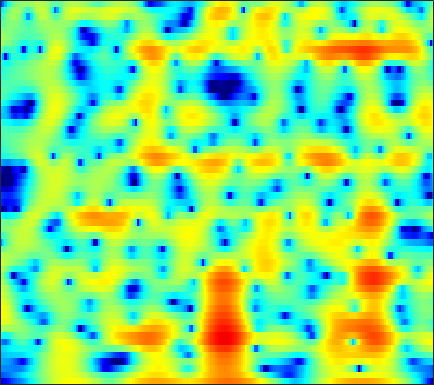

The table this chart was drawn from, first rows:
-19.779, -19.637, -18.678, -17.382, -16.434, -15.286, -14.248, -13.529, -12.602, -11.649, -10.664, -9.8471, -8.6604, -7.3771, -6.3795, -5.0469, -3.7496, -2.8156, -1.6239, -0.51791, 0.50219, 1.2062, 2.0662, 2.8357
-14.24, -14.03, -13.55, -12.91, -12.37, -11.59, -10.77, -10.13, -9.267, -8.393, -7.508, -6.832, -5.918, -4.989, -4.285, -3.343, -2.408, -1.714, -0.81, 0.05758, 0.8776, 1.458, 2.178, 2.825
-11.63, -11.62, -11.65, -11.76, -11.89, -12.08, -12.27, -12.36, -12.31, -11.95, -11.2, -10.38, -9.06, -7.585, -6.456, -4.974, -3.561, -2.56, -1.317, -0.1797, 0.8499, 1.548, 2.384, 3.11
-10.14, -10.19, -10.38, -10.73, -11.12, -11.89, -12.99, -14.09, -15.97, -17.99, -18.51, -16.92, -13.74, -10.73, -8.78, -6.522, -4.588, -3.309, -1.795, -0.4647, 0.7059, 1.488, 2.409, 3.201
-9.285, -8.977, -8.647, -8.396, -8.268, -8.172, -8.132, -8.104, -8.029, -7.869, -7.581, -7.261, -6.683, -5.965, -5.342, -4.429, -3.452, -2.693, -1.669, -0.66, 0.321, 1.025, 1.902, 2.7
-8.223, -7.891, -7.457, -6.999, -6.652, -6.217, -5.808, -5.533, -5.224, -5.004, -4.906, -4.91, -5.003, -5.173, -5.314, -5.43, -5.335, -4.998, -4.146, -2.925, -1.51, -0.4328, 0.922, 2.128
-11.12, -12.87, -13.45, -11.19, -9.138, -6.803, -5.046, -4.067, -3.164, -2.673, -2.571, -2.744, -3.326, -4.439, -5.73, -8.431, -13.19, -18.98, -14.47, -7.956, -3.991, -1.823, 0.4117, 2.111
-4.827, -5.541, -5.792, -5.125, -4.297, -3.094, -2, -1.344, -0.7417, -0.4305, -0.3655, -0.4646, -0.7562, -1.21, -1.59, -2.096, -2.449, -2.528, -2.301, -1.711, -0.8739, -0.1692, 0.7848, 1.673
2.001, 1.844, 1.671, 1.541, 1.482, 1.438, 1.377, 1.278, 1.072, 0.776, 0.3982, 0.05382, -0.4765, -1.06, -1.508, -2.106, -2.663, -3.01, -3.301, -3.337, -3.041, -2.624, -1.918, -1.13
4.963, 4.765, 4.421, 3.997, 3.63, 3.078, 2.423, 1.875, 1.101, 0.2816, -0.582, -1.279, -2.253, -3.31, -4.173, -5.49, -7.12, -8.665, -11.28, -14.13, -14.17, -11.74, -8.318, -5.625
6.21, 5.849, 5.245, 4.485, 3.808, 2.754, 1.533, 0.5201, -0.9488, -2.568, -4.236, -5.392, -6.641, -7.46, -7.868, -8.273, -8.755, -9.25, -10.08, -10.74, -10.27, -9.06, -6.942, -4.906
6.312, 5.795, 4.964, 3.957, 3.069, 1.697, 0.08118, -1.363, -3.717, -6.765, -10.93, -15.74, -34.48, -18.67, -13.91, -10.46, -8.361, -7.238, -6.057, -5.062, -4.098, -3.384, -2.445, -1.524
5.413, 4.816, 3.895, 2.838, 1.958, 0.6713, -0.7702, -1.943, -3.53, -5.125, -6.64, -7.577, -8.221, -8.131, -7.614, -6.568, -5.443, -4.629, -3.612, -2.643, -1.777, -1.196, -0.5173, 0.08601
4.44, 3.77, 2.757, 1.637, 0.7342, -0.5495, -1.84, -2.749, -3.876, -4.875, -5.562, -5.787, -5.732, -5.36, -4.906, -4.12, -3.235, -2.538, -1.636, -0.8089, -0.09031, 0.3693, 0.8869, 1.266
3.78, 3.005, 1.802, 0.4111, -0.7382, -2.363, -4.093, -5.51, -7.524, -9.34, -10.35, -10.19, -8.895, -6.969, -5.5, -3.752, -2.224, -1.192, 0.03533, 1.015, 1.797, 2.262, 2.706, 2.901
2.605, 1.639, -0.005699, -2.025, -3.707, -5.988, -8.159, -9.658, -11.71, -14.84, -19.36, -18.17, -12.65, -8.569, -6.251, -3.786, -1.772, -0.5197, 0.8806, 2.055, 3.006, 3.563, 4.048, 4.25
1.49, 0.2922, -2.049, -5.504, -9.287, -18.1, -25.49, -16.15, -11.97, -10.38, -9.223, -8.456, -7.551, -6.473, -5.651, -4.528, -3.22, -2.141, -0.7154, 0.6885, 1.955, 2.747, 3.543, 4.065
2.765, 1.9, 0.4571, -1.232, -2.53, -4.062, -4.989, -5.143, -5.13, -5.16, -5.125, -5.375, -6.224, -7.504, -8.932, -11.29, -11.89, -9.673, -5.892, -2.817, -0.5325, 0.7331, 2.024, 2.915
3.762, 3.271, 2.592, 1.899, 1.384, 0.7599, 0.2187, -0.1652, -0.6965, -1.168, -1.86, -2.515, -3.586, -5.106, -6.448, -8.231, -8.66, -7.499, -5.24, -3.052, -1.345, -0.3767, 0.5922, 1.212
2.505, 2.313, 2.121, 1.99, 1.902, 1.788, 1.645, 1.499, 1.302, 1.026, 0.6134, 0.2983, -0.1639, -0.6935, -1.04, -1.373, -1.509, -1.476, -1.229, -0.9058, -0.6308, -0.4611, -0.395, -0.5494
-1.642, -1.257, -0.506, 0.2828, 0.8264, 1.414, 1.84, 2.078, 2.273, 2.3, 2.273, 2.169, 1.948, 1.702, 1.481, 1.181, 0.8718, 0.63, 0.3303, -0.004192, -0.3602, -0.6664, -1.182, -1.832
-11.86, -7.419, -3.871, -1.592, -0.3548, 0.8835, 1.785, 2.286, 2.732, 3.003, 3.147, 3.121, 2.98, 2.734, 2.464, 2.005, 1.465, 1.009, 0.313, -0.4197, -1.161, -1.732, -2.445, -3.116
-4.09, -3.259, -1.912, -0.6136, 0.2419, 1.21, 2, 2.46, 2.926, 3.278, 3.401, 3.411, 3.287, 2.943, 2.578, 1.899, 1.019, 0.2233, -1.038, -2.444, -3.944, -5.005, -6.065, -6.633
-0.238, -0.1598, 0.1171, 0.5387, 0.9121, 1.435, 1.95, 2.319, 2.79, 3.136, 3.362, 3.457, 3.397, 3.119, 2.737, 1.972, 0.8044, -0.3359, -2.301, -4.997, -8.623, -12.31, -18.64, -17.83
-0.3971, -0.6049, -0.7072, -0.6313, -0.4502, -0.05883, 0.4508, 0.9062, 1.602, 2.223, 2.903, 3.298, 3.628, 3.775, 3.666, 3.234, 2.392, 1.48, -0.1814, -2.397, -5.16, -7.547, -10.38, -12.26
-5.572, -6.293, -6.705, -6.567, -6.357, -5.984, -5.399, -4.708, -3.377, -1.688, 0.07738, 1.208, 2.521, 3.478, 3.953, 4.256, 4.244, 3.954, 3.283, 2.319, 1.071, 0.03893, -1.596, -3.328
-21.41, -31.15, -21.77, -17.6, -16.61, -17.36, -21.06, -24.77, -17.34, -10.71, -6.404, -4.085, -1.552, 0.2651, 1.327, 2.371, 3.035, 3.332, 3.477, 3.363, 3.062, 2.735, 2.222, 1.676
-16.26, -17.32, -17.82, -17.73, -17.53, -17.36, -17.18, -16.46, -14.48, -11.45, -8.565, -6.543, -4.212, -2.269, -1.041, 0.3155, 1.352, 1.977, 2.601, 3.014, 3.25, 3.32, 3.339, 3.246
-15.26, -16.02, -16.64, -16.83, -16.65, -16.01, -14.95, -13.86, -12.35, -10.45, -8.608, -7.096, -5.235, -3.517, -2.33, -0.9415, 0.2726, 1.048, 1.904, 2.594, 3.108, 3.39, 3.637, 3.752
-18.45, -19.81, -20.98, -20.96, -20.33, -18.84, -16.99, -15.53, -13.57, -11.47, -9.592, -8.129, -6.336, -4.606, -3.405, -1.925, -0.5995, 0.2865, 1.3, 2.15, 2.818, 3.227, 3.613, 3.865
-23.29, -27.23, -37.21, -36.56, -28.97, -23.89, -20.33, -18.2, -15.68, -13.5, -11.39, -9.81, -7.858, -5.908, -4.557, -2.853, -1.342, -0.3384, 0.8451, 1.812, 2.598, 3.061, 3.543, 3.859
-21.75, -24.14, -26.48, -26.67, -25.62, -23.4, -21, -19.42, -17.37, -15.86, -13.86, -12.41, -9.967, -7.482, -5.683, -3.512, -1.629, -0.4552, 0.8603, 1.888, 2.678, 3.113, 3.554, 3.834
-18.52, -22.03, -30.45, -33.96, -25.92, -20.99, -18.48, -17.7, -17.61, -19.71, -23.16, -21.13, -13.52, -8.413, -5.572, -2.689, -0.5513, 0.6769, 1.897, 2.703, 3.17, 3.358, 3.447, 3.462
-9.769, -10.62, -11.46, -11.6, -11.28, -10.52, -9.751, -9.379, -9.414, -9.517, -9.323, -8.215, -5.657, -2.878, -0.9992, 1.039, 2.509, 3.308, 3.885, 3.986, 3.565, 2.978, 1.83, 0.6506
-5.297, -5.003, -4.672, -4.352, -4.059, -3.612, -3.167, -2.78, -2.273, -1.719, -0.9591, -0.3547, 0.6845, 1.709, 2.476, 3.303, 3.903, 4.106, 4.015, 3.429, 2.232, 0.7611, -2.276, -7.883
-4.568, -3.942, -3.276, -2.722, -2.343, -1.865, -1.397, -1.059, -0.5491, -0.0537, 0.5003, 0.9162, 1.479, 2.019, 2.361, 2.726, 2.912, 2.896, 2.676, 2.147, 1.313, 0.482, -0.8048, -2.038
-3.351, -2.98, -2.532, -2.114, -1.827, -1.462, -1.082, -0.8028, -0.4155, -0.003256, 0.4017, 0.7378, 1.143, 1.542, 1.791, 2.074, 2.229, 2.277, 2.2, 1.969, 1.576, 1.204, 0.622, -0.007808
-2.259, -2.208, -2.104, -1.979, -1.869, -1.695, -1.498, -1.307, -1.046, -0.7072, -0.3454, -0.03589, 0.3992, 0.8365, 1.176, 1.578, 1.938, 2.153, 2.328, 2.384, 2.297, 2.132, 1.774, 1.243
-2.384, -2.534, -2.698, -2.852, -2.944, -3.028, -3.064, -3.034, -2.895, -2.665, -2.285, -1.962, -1.38, -0.7111, -0.1445, 0.6289, 1.396, 1.912, 2.518, 2.969, 3.243, 3.307, 3.19, 2.831
-4.892, -4.969, -5.236, -5.679, -6.11, -6.678, -7.121, -7.333, -7.387, -7.354, -7.052, -6.798, -5.957, -4.788, -3.708, -2.093, -0.5255, 0.5743, 1.899, 2.959, 3.767, 4.18, 4.47, 4.459
-9.345, -8.761, -9.094, -10.47, -12.2, -15.02, -16.85, -16.73, -15.84, -15.69, -16.59, -17.63, -17.82, -14.52, -11.43, -7.721, -4.555, -2.539, -0.2341, 1.648, 3.102, 3.949, 4.733, 5.146
-8.074, -8.322, -9.365, -11.46, -13.8, -18.17, -21.59, -20.82, -19, -18.62, -20.14, -22.29, -23.34, -20.49, -17.37, -12.88, -8.75, -5.968, -2.79, -0.2044, 1.818, 3.01, 4.192, 4.949
-4.245, -4.907, -5.954, -7.192, -8.204, -9.624, -10.82, -11.57, -12.53, -13.64, -15.11, -16.68, -19.74, -26.42, -33.13, -18.12, -11.2, -7.572, -3.901, -1.084, 1.096, 2.35, 3.639, 4.511
-2.083, -2.535, -3.18, -3.879, -4.434, -5.177, -5.939, -6.502, -7.284, -8.124, -9.081, -9.726, -10.66, -11.09, -10.65, -8.878, -6.446, -4.547, -2.251, -0.2774, 1.323, 2.293, 3.295, 3.987
-1.885, -2.026, -2.237, -2.49, -2.701, -2.998, -3.328, -3.576, -3.898, -4.182, -4.403, -4.527, -4.493, -4.217, -3.828, -3.064, -2.077, -1.246, -0.1324, 0.9013, 1.801, 2.366, 2.932, 3.288
-3.028, -2.795, -2.557, -2.386, -2.298, -2.231, -2.183, -2.163, -2.13, -2.08, -1.966, -1.865, -1.627, -1.292, -0.9828, -0.4936, 0.0763, 0.5125, 1.1, 1.638, 2.092, 2.352, 2.574, 2.62
-4.454, -3.868, -3.274, -2.817, -2.535, -2.217, -1.932, -1.734, -1.484, -1.236, -0.9805, -0.7452, -0.441, -0.09724, 0.1899, 0.6002, 1.013, 1.316, 1.699, 2.035, 2.281, 2.389, 2.419, 2.28
-4.824, -4.39, -3.918, -3.489, -3.169, -2.724, -2.314, -2.019, -1.657, -1.308, -0.9733, -0.6955, -0.3232, 0.07025, 0.3811, 0.7941, 1.196, 1.502, 1.874, 2.2, 2.456, 2.58, 2.615, 2.476
-4.672, -5.235, -5.598, -5.306, -4.773, -3.936, -3.254, -2.881, -2.527, -2.262, -2.005, -1.736, -1.255, -0.7375, -0.3426, 0.1377, 0.5981, 0.9422, 1.413, 1.925, 2.457, 2.821, 3.171, 3.309
-5.582, -10.04, -19.2, -11.71, -7.764, -5.125, -3.985, -3.83, -4.296, -5.209, -5.78, -5.623, -4.377, -3.042, -2.347, -1.787, -1.63, -1.627, -1.296, -0.3164, 1.141, 2.271, 3.535, 4.391
-0.446, -2.103, -3.638, -3.757, -3.326, -2.877, -3.068, -3.819, -5.974, -10.36, -20.43, -16.9, -9.11, -5.809, -4.729, -4.639, -6.336, -9.431, -20, -10.19, -3.319, -0.2839, 2.377, 4.043
1.943, 1.271, 0.506, -0.08332, -0.4739, -0.9919, -1.682, -2.344, -3.384, -4.408, -5.118, -5.265, -4.885, -4.352, -4.056, -4.108, -4.562, -4.931, -4.979, -3.849, -1.91, -0.4323, 1.261, 2.518
1.449, 1.148, 0.7642, 0.3784, 0.09199, -0.3248, -0.7822, -1.145, -1.642, -2.082, -2.388, -2.493, -2.583, -2.545, -2.463, -2.31, -2.084, -1.867, -1.44, -0.8502, -0.143, 0.3961, 1.093, 1.662
-0.01166, 0.0279, 0.07411, 0.07384, 0.03618, -0.1023, -0.3094, -0.5252, -0.8773, -1.27, -1.622, -1.805, -1.925, -1.878, -1.754, -1.418, -0.9953, -0.6663, -0.1991, 0.2474, 0.6506, 0.9155, 1.182, 1.354
-2.199, -1.549, -0.7782, -0.1726, 0.1273, 0.337, 0.2911, 0.08904, -0.3831, -1.084, -1.942, -2.602, -3.116, -3.036, -2.561, -1.63, -0.6376, 0.04628, 0.7548, 1.225, 1.452, 1.49, 1.372, 1.148
-4.908, -3.115, -1.298, 0.02757, 0.7457, 1.356, 1.525, 1.359, 0.6716, -0.6735, -2.962, -5.608, -11.14, -11.32, -6.719, -2.565, 0.03264, 1.32, 2.375, 2.825, 2.733, 2.312, 1.332, -0.07888
-6.953, -5.455, -3.452, -1.653, -0.5153, 0.6349, 1.346, 1.558, 1.364, 0.6364, -0.6573, -1.92, -3.349, -3.216, -1.943, 0.07082, 1.726, 2.598, 3.281, 3.407, 2.962, 2.199, 0.4821, -2.424
-15.44, -13.36, -9.398, -6.093, -4.164, -2.2, -0.8142, -0.1001, 0.4918, 0.7513, 0.802, 0.774, 0.8024, 0.9987, 1.275, 1.724, 2.145, 2.372, 2.486, 2.336, 1.895, 1.384, 0.4467, -0.6489
